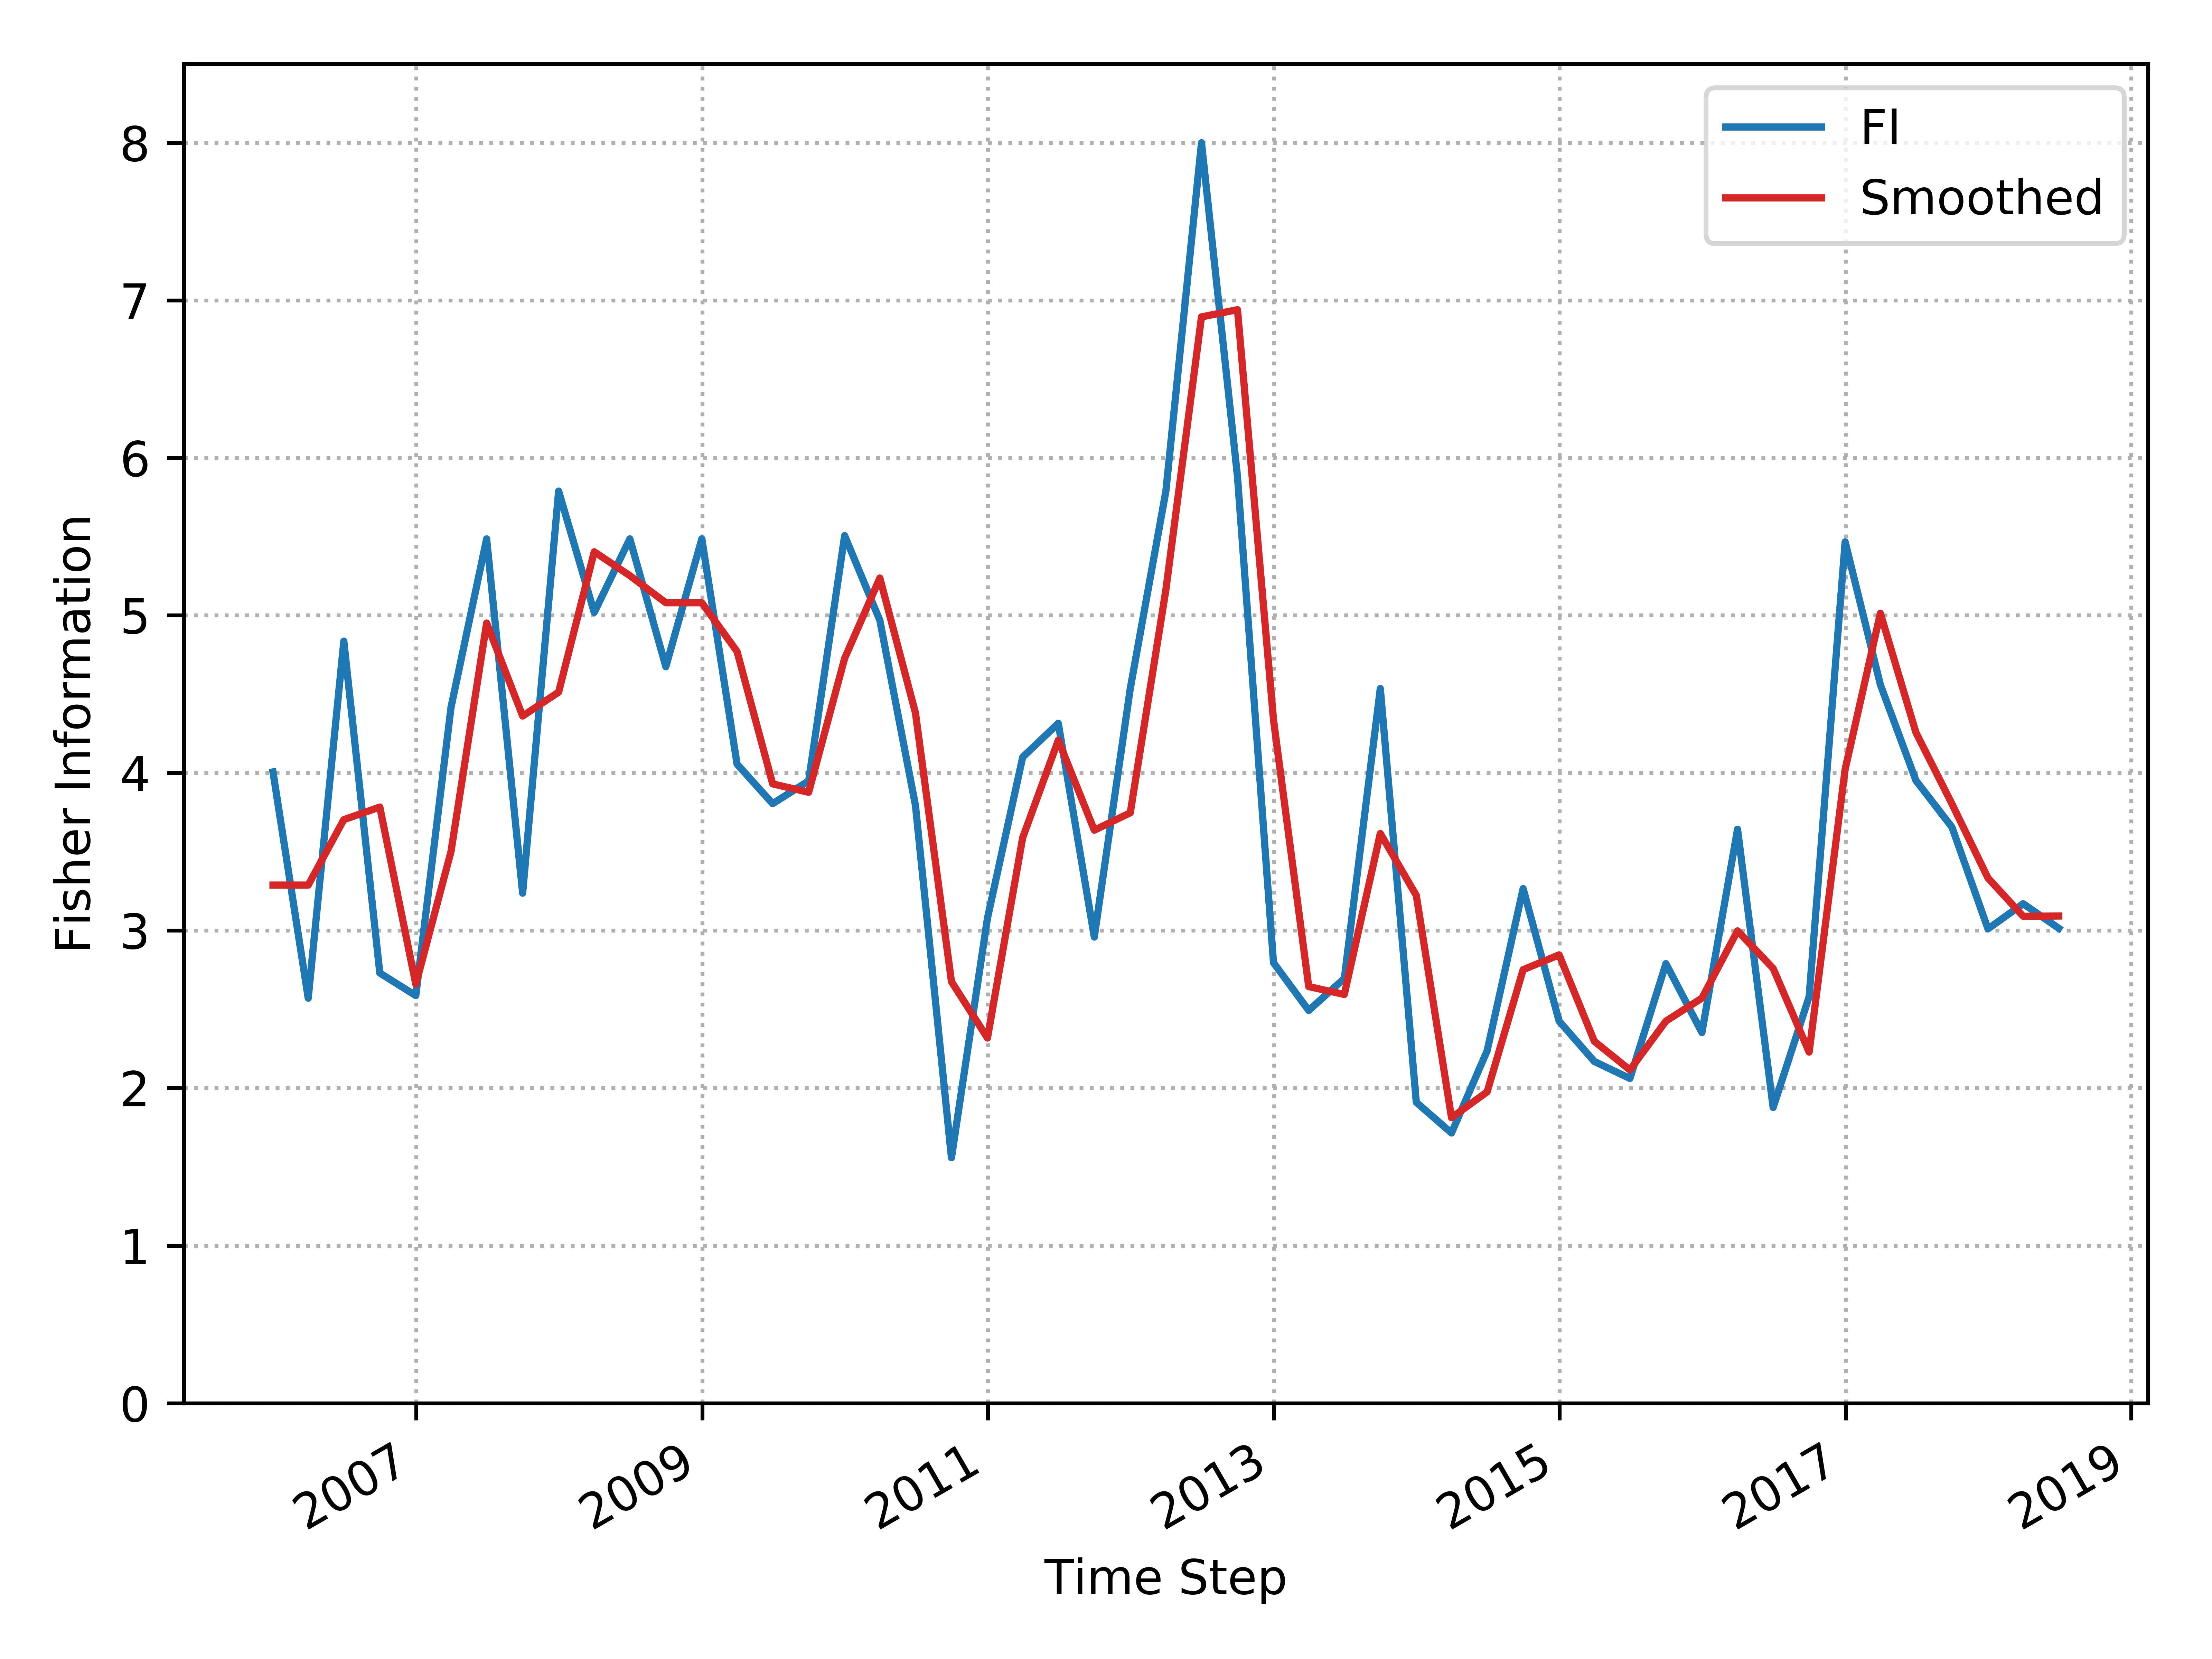

Values plotted in this chart, from the file beside it:
, Time_Step, FI, Smooth_FI
0, 2005-12-31, 4.006, 3.288
1, 2006-03-31, 2.57, 3.288
2, 2006-06-30, 4.837, 3.704
3, 2006-09-30, 2.73, 3.783
4, 2006-12-31, 2.587, 2.658
5, 2007-03-31, 4.417, 3.502
6, 2007-06-30, 5.486, 4.951
7, 2007-09-30, 3.237, 4.361
8, 2007-12-31, 5.789, 4.513
9, 2008-03-31, 5.019, 5.404
10, 2008-06-30, 5.486, 5.252
11, 2008-09-30, 4.674, 5.08
12, 2008-12-31, 5.486, 5.08
13, 2009-03-31, 4.056, 4.771
14, 2009-06-30, 3.805, 3.93
15, 2009-09-30, 3.949, 3.877
16, 2009-12-31, 5.506, 4.728
17, 2010-03-31, 4.968, 5.237
18, 2010-06-30, 3.793, 4.381
19, 2010-09-30, 1.558, 2.675
20, 2010-12-31, 3.078, 2.318
21, 2011-03-31, 4.1, 3.589
22, 2011-06-30, 4.315, 4.207
23, 2011-09-30, 2.958, 3.637
24, 2011-12-31, 4.536, 3.747
25, 2012-03-31, 5.789, 5.162
26, 2012-06-30, 8.0, 6.894
27, 2012-09-30, 5.88, 6.94
28, 2012-12-31, 2.795, 4.338
29, 2013-03-31, 2.492, 2.644
30, 2013-06-30, 2.695, 2.594
31, 2013-09-30, 4.536, 3.616
32, 2013-12-31, 1.909, 3.223
33, 2014-03-31, 1.715, 1.812
34, 2014-06-30, 2.236, 1.975
35, 2014-09-30, 3.266, 2.751
36, 2014-12-31, 2.425, 2.845
37, 2015-03-31, 2.169, 2.297
38, 2015-06-30, 2.061, 2.115
39, 2015-09-30, 2.789, 2.425
40, 2015-12-31, 2.352, 2.571
41, 2016-03-31, 3.643, 2.997
42, 2016-06-30, 1.876, 2.76
43, 2016-09-30, 2.58, 2.228
44, 2016-12-31, 5.467, 4.023
45, 2017-03-31, 4.561, 5.014
46, 2017-06-30, 3.952, 4.256
47, 2017-09-30, 3.656, 3.804
48, 2017-12-31, 3.01, 3.333
49, 2018-03-31, 3.17, 3.09
50, 2018-06-30, 3.014, 3.092
